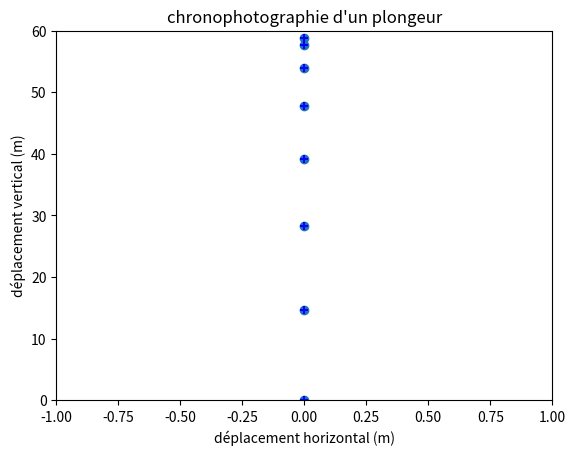

The script that saved this image:
import matplotlib.pyplot as plt # importation de la bibliothèque des représentations graphiques
x=[0,0,0,0,0,0,0,0] # dans une liste nommée x, entrer les abscisses du point mobile séparés d’une virgule. 
y=[58.80,57.58,53.90,47.78,39.20,28.28,14.70,0] # dans une liste nommée y, entrer les ordonnées du point mobile séparés d’une virgule. Les valeurs décimales utilisent le point.

plt.scatter(x,y) # trace un graphique point par point

plt.title("chronophotographie d'un plongeur")
plt.xlabel("déplacement horizontal (m)")
plt.ylabel("déplacement vertical (m)")
plt.scatter(x,y,c="blue", marker='+')
plt.axis([-1,1,0,60])
plt.show()